Run: headless pygame with SDL's dummy video driver; simulated clock (each Clock.tick advances the game by its frame time, no real sleeping); random seed 0; keys injected as events and as key.get_pressed() state; mouse plan: one left click at the window centre at the start of phase 2, then a move to the lower-right quarter at the start of phase 3.
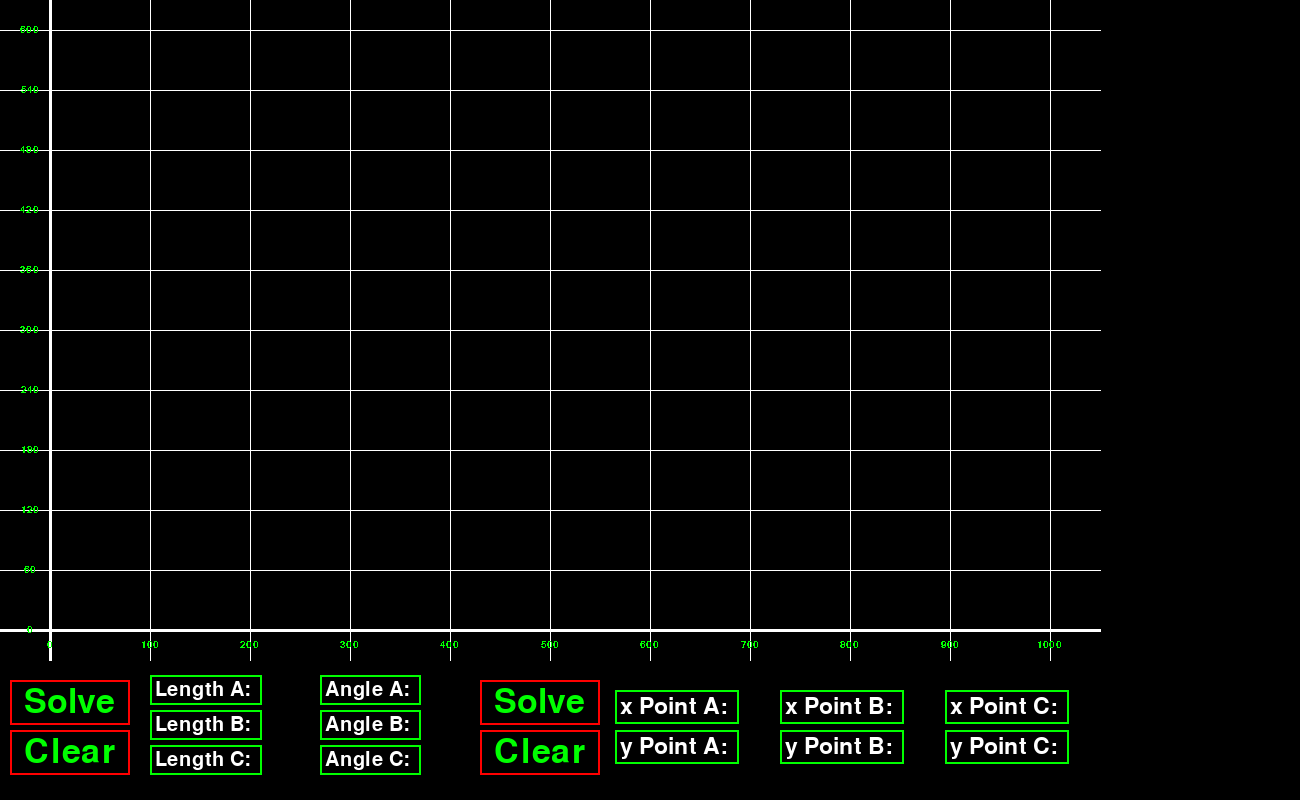
Frame 1 of 4 · flips 1–60 · no input
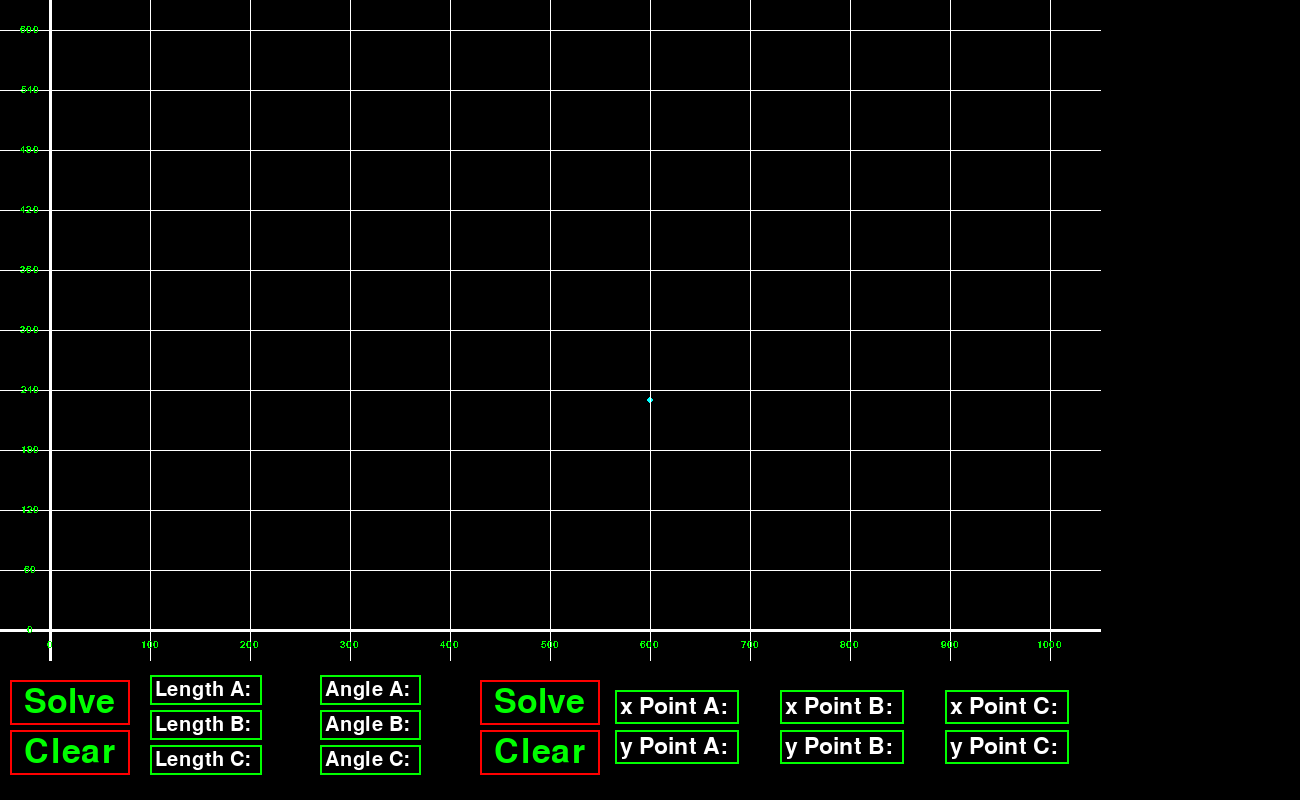
Frame 2 of 4 · flips 61–180 · clicked the window centre · tapped SPACE, RETURN · held RIGHT (→), D
Frame 3 of 4 · flips 181–300 · moved the mouse to the lower-right quarter · held DOWN (↓), S · screen unchanged from frame 2, image omitted
Frame 4 of 4 · flips 301–420 · held LEFT (←), A, UP (↑), W · screen unchanged from frame 3, image omitted

The pygame program that drew these frames:

import pygame
import random 
import math


WHITE = (255, 255, 255)
RED = (255, 0, 0)

pygame.init()
display = pygame.display.set_mode((1300, 800))
background_color = (0, 0, 0)
display.fill(background_color)
pygame.display.set_caption("Math Calculator") 
clock = pygame.time.Clock()
drag = None
points = [] 
mousex = 0
mousey = 0

mode = 1

FPS = 30
def drawGraph():
    #top most line is at y = 30, 10 lines from y 0 to 600, gets incremented by 60
    #left most line is at x = 50, 10 lines from x 0 to 1000, gets incremented by 100
    # draw x lines

    for i in range(0, 11):
        if (i == 0):
            pygame.draw.line(display, (255, 255, 255), (i*100+50, 0), (i*100+50, 660), 3)
        else:
            pygame.draw.line(display, (255, 255, 255), (i*100+50, 0), (i*100+50, 660), 1)

    #draw y lines
    for i in range(0, 11):
        if (i == 10):
            pygame.draw.line(display, (255, 255, 255), (0, i*60+30), (1100, i*60+30), 3)
        else:
            pygame.draw.line(display, (255, 255, 255), (0, i*60+30), (1100 ,i*60+30), 1)

    
    #draw cyan border
    
class Point:
    
    def __init__(self, xcoord, ycoord, label):
        self.x = xcoord
        self.y = ycoord
        self.name = label
        
    def getStringPoint(self):
        
        return str(self.x) + ", " + str(self.y)
            
   
triangleLengths = ["", "", ""]
triangleAngles = ["", "", ""]
xCoords = ["", "", ""]
yCoords = ["", "", ""]

PointA = Point(0, 0, "A")
PointB = Point(0, 0, "B")
PointC = Point(0, 0, "C")


xScale = 120
yScale = 200


#is not fully working, can only take in n as 100
#n is the interval between each y axis
def setXScale(n):

    for i in range(0, 11):
        my_font = pygame.font.SysFont('Arial', 15)
        text_surface = my_font.render("" + str(n*(i)), False, (0, 255, 0))
        display.blit(text_surface, (n*(i)+50-text_surface.get_width()/2,640))

def setYScale(n):
    for i in range(0, 11):
        my_font = pygame.font.SysFont('Arial', 15)
        text_surface = my_font.render("" + str(660-n*(i+1)), False, (0, 255, 0))
        display.blit(text_surface, (30-text_surface.get_width()/2 , n*(i)+30-text_surface.get_height()/2))

def draw_triangle(arr):
    for i in range(len(arr)):
        if(i<len(arr)-1):
            pygame.draw.line(display, (0, 255, 255), (arr[i].x,arr[i].y), (arr[i+1].x,arr[i+1].y), 1)

    if(len(arr)>0):
        pygame.draw.line(display, (0, 255, 255), (arr[len(arr)-1].x,arr[len(arr)-1].y), (arr[0].x,arr[0].y), 1)


#solve triangle, should give you data about triangle you plotted or it should draw the given triangle from the inputted side lengths and provide data
#def solve():
    


def solveLengths():
    #use to solve triangle with lengths later
    
    updateTriangleInfo()
    

 
    
    

def solvePoints():
    #use to solve triangle with points later
    updateTriangleInfo()
    if (isPointsInputValid()):
        
        PointA.x = xCoords[0]
        PointB.x = xCoords[1]
        PointC.x = xCoords[2]
        PointA.y = yCoords[0]
        PointB.y = yCoords[1]
        PointC.y = yCoords[2]
    else:
        print("Enter a value for each x and y.")
        
   

def clearLengths():
    
    #clear graph and lengths input
    sideLengthATextBox.text = sideLengthATextBox.startingText
    sideLengthBTextBox.text = sideLengthBTextBox.startingText
    sideLengthCTextBox.text = sideLengthCTextBox.startingText
    angleATextBox.text = angleATextBox.startingText
    angleBTextBox.text = angleBTextBox.startingText
    angleCTextBox.text = angleCTextBox.startingText
    
    triangleLengths[0] = ""
    triangleLengths[1] = ""
    triangleLengths[2] = ""
    triangleAngles[0] = ""
    triangleAngles[1] = ""
    triangleAngles[2] = ""

def clearPoints():
    #clear graph and points input
    x_pointA.text = x_pointA.startingText
    y_pointA.text = y_pointA.startingText
    x_pointB.text = x_pointB.startingText
    y_pointB.text = y_pointB.startingText
    x_pointC.text = x_pointC.startingText
    y_pointC.text = y_pointC.startingText
 
    
    xCoords[0] = ""
    xCoords[1] = ""
    xCoords[2] = ""
    yCoords[0] = ""
    yCoords[1] = ""
    yCoords[2] = ""
   
    
 
def isPointsInputValid():
    
    if (xCoords[0] == "" or xCoords[1] == "" or xCoords[2] == "" or yCoords[0] == "" or yCoords[1] == "" or yCoords[2] == ""):
        return False
    else:
        return True
   
def updateTriangleInfo():
    if (len(sideLengthATextBox.text) >= len(sideLengthATextBox.startingText)):
        triangleLengths[0] = (sideLengthATextBox.text)[len(sideLengthATextBox.startingText):]
        
    if (len(sideLengthBTextBox.text) >= len(sideLengthBTextBox.startingText)):
        triangleLengths[1] = (sideLengthBTextBox.text)[len(sideLengthBTextBox.startingText):]
        
    if (len(sideLengthCTextBox.text) >= len(sideLengthCTextBox.startingText)):
        triangleLengths[2] =(sideLengthCTextBox.text)[len(sideLengthCTextBox.startingText):]
        
    if (len(angleATextBox.text) >= len(angleATextBox.startingText)):
        triangleAngles[0] =  (angleATextBox.text)[len(angleATextBox.startingText):]
        
    if (len(angleBTextBox.text) >= len(angleBTextBox.startingText)):
        triangleAngles[1] =  (angleBTextBox.text)[len(angleBTextBox.startingText):]
        
    if (len(angleCTextBox.text) >= len(angleCTextBox.startingText)):
        triangleAngles[2] =  (angleCTextBox.text)[len(angleCTextBox.startingText):]
    
    if (len(x_pointA.text) >= len(x_pointA.startingText)):
        xCoords[0] =  (x_pointA.text)[len(x_pointA.startingText):]
    
    if (len(x_pointB.text) >= len(x_pointB.startingText)):
        xCoords[1] =  (x_pointB.text)[len(x_pointB.startingText):]
        
    if (len(x_pointC.text) >= len(x_pointC.startingText)):
        xCoords[2] =  (x_pointC.text)[len(x_pointC.startingText):]
        
    if (len(y_pointA.text) >= len(y_pointA.startingText)):
        yCoords[0] =  (y_pointA.text)[len(y_pointA.startingText):]
        
    if (len(y_pointB.text) >= len(y_pointB.startingText)):
        yCoords[1] =  (y_pointB.text)[len(y_pointB.startingText):]
        
    if (len(y_pointC.text) >= len(y_pointC.startingText)):
        yCoords[2] =  (y_pointC.text)[len(y_pointC.startingText):]
   
    
    if (isPointsInputValid()):
        PointA.x = xCoords[0]
        PointB.x = xCoords[1]
        PointC.x = xCoords[2]
        PointA.y = yCoords[0]
        PointB.y = yCoords[1]
        PointC.y = yCoords[2]
   

        
class Textbox:
    
    def __init__(self, startingText, font, font_color, rect, rect_color_active, rect_color_off, digitsMax):
        self.text = startingText
        self.startingText = startingText
        self.font = font
        self.font_color = font_color
        self.rect = rect
        self.color = rect_color_off
        self.color_active = rect_color_active
        self.color_off = rect_color_off
        self.isTextboxOn = False
        self.max = digitsMax
        
    
    
    def handleEvent(self, event):
        if event.type == pygame.MOUSEBUTTONDOWN:
            if self.rect.collidepoint(event.pos):
                self.isTextboxOn = True
            else:
                self.isTextboxOn = False
        if self.isTextboxOn:
            self.color = self.color_active
        else:
            self.color = self.color_off
        #add or remove from text
        
        if event.type == pygame.KEYDOWN:
            if self.isTextboxOn:
                
                if event.key == pygame.K_BACKSPACE:
                    self.text = self.text[0:len(self.text)-1]
                elif len(self.text)<(len(self.startingText)+self.max):
                    if event.unicode.isdigit():
                        self.text += event.unicode
                if len(self.text) < len(self.startingText):
                    self.text  = self.startingText
                    
    def draw(self, display):
        
        pygame.draw.rect(display, self.color, self.rect, 2)
        text_surface = self.font.render(self.text, True,(self.font_color))
        display.blit(text_surface,(self.rect.x+5 ,self.rect.y+5))
        self.rect.width = max(100, text_surface.get_width()+10)
        
    def getText(self):
        return self.text
    
    def setText(self, input):
        self.text = input
        
    
    
def squared_polar(point, center):
  return [
      math.atan2(point[1] - center[1], point[0] - center[0]),
      (point[0] - center[0]) ** 2 + (point[1] - center[1]) ** 2  # Square of distance
  ]
  
#topsolveTriangleBox

font = pygame.font.Font(None, 50)
top_solve_text = "Solve"
top_solve_rect = pygame.Rect(10, 680, 120, 45)
top_solve_rect_color = (255, 0, 0)
top_solve_text_color = (0, 255, 0)
#topclearBox

font = pygame.font.Font(None, 50)
top_clear_text = "Clear"
top_clear_rect = pygame.Rect(10, 730, 120, 45)
top_clear_rect_color = (255, 0, 0)
top_clear_text_color = (0, 255, 0)

#bottomsolveTriangleBox

font = pygame.font.Font(None, 50)
bottom_solve_text = "Solve"
bottom_solve_rect = pygame.Rect(480, 680, 120, 45)
bottom_solve_rect_color = (255, 0, 0)
bottom_solve_text_color = (0, 255, 0)
#bottomclearBox

font = pygame.font.Font(None, 50)
bottom_clear_text = "Clear"
bottom_clear_rect = pygame.Rect(480, 730, 120, 45)
bottom_clear_rect_color = (255, 0, 0)
bottom_clear_text_color = (0, 255, 0)




def poly_sort(points):
  # Get center of mass
  if(len(points)!=0):
    center = [sum(p[0] for p in points) / len(points), sum(p[1] for p in points) / len(points)]

  # Sort by polar angle, centered at the center of mass
  points.sort(key=lambda p: (math.atan2(p[1] - center[1], p[0] - center[0]) + 2 * math.pi) % (2 * math.pi))

sideLengthATextBox = Textbox("Length A: ", pygame.font.Font(None, 30), (255, 255, 255), pygame.Rect(150, 675, 120, 30), (0, 255, 255), (0, 255, 0), 2)
sideLengthBTextBox= Textbox("Length B: ", pygame.font.Font(None, 30), (255, 255, 255), pygame.Rect(150, 710, 120, 30), (0, 255, 255), (0, 255, 0), 2)
sideLengthCTextBox= Textbox("Length C: ", pygame.font.Font(None, 30), (255, 255, 255), pygame.Rect(150, 745, 120, 30), (0, 255, 255), (0, 255, 0), 2)

angleATextBox = Textbox("Angle A: ", pygame.font.Font(None, 30), (255, 255, 255), pygame.Rect(320, 675, 120, 30), (0, 255, 255), (0, 255, 0 ), 3)
angleBTextBox= Textbox("Angle B: ", pygame.font.Font(None, 30), (255, 255, 255), pygame.Rect(320, 710, 120, 30), (0, 255, 255), (0, 255, 0), 3)
angleCTextBox= Textbox("Angle C: ", pygame.font.Font(None, 30), (255, 255, 255), pygame.Rect(320, 745, 120, 30), (0, 255, 255), (0, 255, 0), 3)

x_pointA = Textbox("x Point A: ", pygame.font.Font(None, 34), (255, 255, 255), pygame.Rect(615, 690, 120, 34), (0, 255, 255), (0, 255, 0), 2)
y_pointA = Textbox("y Point A: ", pygame.font.Font(None, 34), (255, 255, 255), pygame.Rect(615, 730, 120, 34), (0, 255, 255), (0, 255, 0), 2)

x_pointB = Textbox("x Point B: ", pygame.font.Font(None, 34), (255, 255, 255), pygame.Rect(780, 690, 120, 34), (0, 255, 255), (0, 255, 0), 2)
y_pointB = Textbox("y Point B: ", pygame.font.Font(None, 34), (255, 255, 255), pygame.Rect(780, 730, 120, 34), (0, 255, 255), (0, 255, 0), 2)

x_pointC = Textbox("x Point C: ", pygame.font.Font(None, 34), (255, 255, 255), pygame.Rect(945, 690, 120, 34), (0, 255, 255), (0, 255, 0), 2)
y_pointC = Textbox("y Point C: ", pygame.font.Font(None, 34), (255, 255, 255), pygame.Rect(945, 730, 120, 34), (0, 255, 255), (0, 255, 0), 2)

while True: 
    if (mode == 1):
        display.fill("black")
        if len(points) > 1:
            pygame.draw.polygon(display, (0,255,255), points, 2)
        for point in points:
            pygame.draw.circle(display, (0,255,255), point, 3)
        for event in pygame.event.get():
            if event.type == pygame.QUIT:
                exit()
            elif event.type == pygame.MOUSEBUTTONDOWN and event.button == 1:
                x, y = pygame.mouse.get_pos()
                if (x <= 1100 and y<630):
                    
                    match = next(((i, p) for i, p in enumerate(points) if abs(p[0] - x) + abs(p[1] - y) <= 6), None)
                    if match:
                        index, _ = match
                        points.pop(index)
                        poly_sort(points)
                    elif (len(points) < 5):
                        points.append((x, y))
                        poly_sort(points)

            sideLengthATextBox.handleEvent(event) 
            sideLengthBTextBox.handleEvent(event)       
            sideLengthCTextBox.handleEvent(event) 
            angleATextBox.handleEvent(event) 
            angleBTextBox.handleEvent(event) 
            angleCTextBox.handleEvent(event) 
            x_pointA.handleEvent(event)
            y_pointA.handleEvent(event)
            x_pointB.handleEvent(event)
            y_pointB.handleEvent(event)
            x_pointC.handleEvent(event)
            y_pointC.handleEvent(event)

                        
            #solve text hover and click effect
            mouse_pos = pygame.mouse.get_pos()
            
                
            if top_solve_rect.collidepoint(mouse_pos):
                if (event.type == pygame.MOUSEBUTTONDOWN):
                    top_solve_text_color = (255, 0, 255)
                    solveLengths()
                else:
                    top_solve_text_color = 0, 255, 255
            else:
                top_solve_text_color = (0, 255, 0)
                
            #clear text hover effect
            if top_clear_rect.collidepoint(mouse_pos):
                if (event.type == pygame.MOUSEBUTTONDOWN):
                    top_clear_text_color = (255, 0, 255)
                    clearLengths()
                else:
                    top_clear_rect_clear_text_color = 0, 255, 255
            else:
                top_clear_text_color = (0, 255, 0)
            #solve
            if bottom_solve_rect.collidepoint(mouse_pos):
                if (event.type == pygame.MOUSEBUTTONDOWN):
                    bottom_solve_text_color = (255, 0, 255)
                    solvePoints()
                else:
                    bottom_solve_text_color = 0, 255, 255
            else:
                bottom_solve_text_color = (0, 255, 0)
                
            #clear text hover effect
            if bottom_clear_rect.collidepoint(mouse_pos):
                if (event.type == pygame.MOUSEBUTTONDOWN):
                    bottom_clear_text_color = (255, 0, 255)
                    clearPoints()
                else:
                    bottom_clear_text_color = 0, 255, 255
            else:
                bottom_clear_text_color = (0, 255, 0)
        
        clock.tick(FPS)

        #code below
        drawGraph()
        setXScale(100)
        setYScale(60)
        
        #top solve rect
        pygame.draw.rect(display, top_solve_rect_color, top_solve_rect, 2)
        top_solve_surface = font.render(top_solve_text, True, top_solve_text_color)
        display.blit( top_solve_surface,(top_solve_rect.x+14, top_solve_rect.y+5))

        #top clear rect
        pygame.draw.rect(display, top_clear_rect_color, top_clear_rect, 2)
        top_clear_surface = font.render(top_clear_text, True, top_clear_text_color)
        display.blit( top_clear_surface,(top_clear_rect.x+14, top_clear_rect.y+5))
        
        #solve rect
        pygame.draw.rect(display, bottom_solve_rect_color, bottom_solve_rect, 2)
        bottom_solve_surface = font.render(bottom_solve_text, True, bottom_solve_text_color)
        display.blit( bottom_solve_surface,(bottom_solve_rect.x+14, bottom_solve_rect.y+5))

        #clear rect
        pygame.draw.rect(display, bottom_clear_rect_color, bottom_clear_rect, 2)
        bottom_clear_surface = font.render(bottom_clear_text, True, bottom_clear_text_color)
        display.blit( bottom_clear_surface,(bottom_clear_rect.x+14, bottom_clear_rect.y+5))

        updateTriangleInfo()

        #adding textbook to screen
        
            
        sideLengthATextBox.draw(display) 
        sideLengthBTextBox.draw(display)
        sideLengthCTextBox.draw(display)
        angleATextBox.draw(display) 
        angleBTextBox.draw(display)
        angleCTextBox.draw(display)
        x_pointA.draw(display)
        y_pointA.draw(display)
        x_pointB.draw(display)
        y_pointB.draw(display)
        x_pointC.draw(display)
        y_pointC.draw(display)
       
    elif (mode == 2):
        display.fill("black")
        if len(points) > 1:
            pygame.draw.polygon(display, (0,255,255), points, 2)
        for point in points:
            pygame.draw.circle(display, (0,255,255), point, 3)
        for event in pygame.event.get():
            if event.type == pygame.QUIT:
                exit()
        
    pygame.display.flip()
    clock.tick(FPS)
